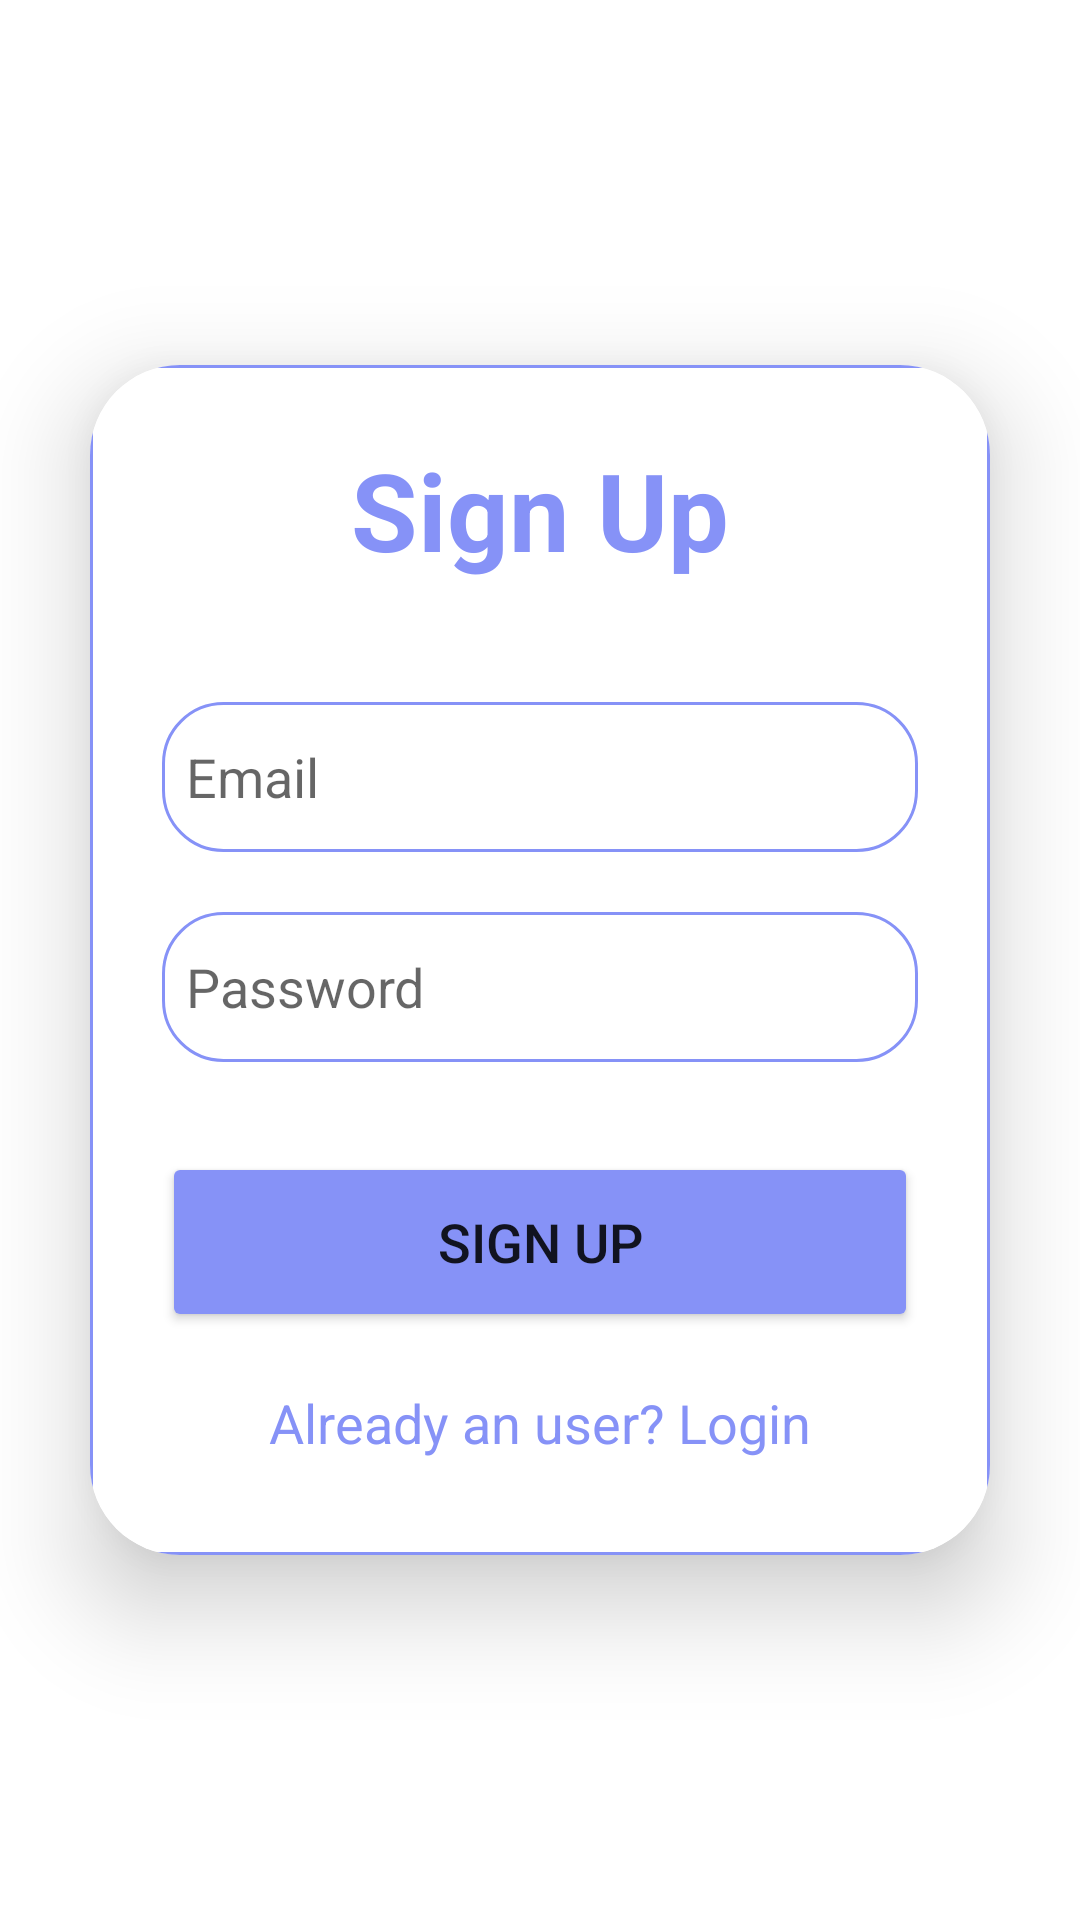

This screen was rendered from an Android layout file. Write that file and the resources it references.
<!-- AndroidManifest.xml: application theme Theme.Diplomnayarabota -->
<!-- res/layout/activity_sign_up.xml -->
<?xml version="1.0" encoding="utf-8"?>
<LinearLayout
    xmlns:android="http://schemas.android.com/apk/res/android"
    xmlns:app="http://schemas.android.com/apk/res-auto"
    xmlns:tools="http://schemas.android.com/tools"
    android:layout_width="match_parent"
    android:layout_height="match_parent"
    android:orientation="vertical"
    android:gravity="center"
    android:background="@color/white"
    tools:context=".login_and_registration.activity_sign_up">

    <androidx.cardview.widget.CardView
        android:layout_width="match_parent"
        android:layout_height="wrap_content"
        android:layout_margin="30dp"
        app:cardCornerRadius="30dp"
        app:cardElevation="20dp">

        <LinearLayout
            android:layout_width="match_parent"
            android:layout_height="wrap_content"
            android:orientation="vertical"
            android:layout_gravity="center_horizontal"
            android:padding="24dp"
            android:background="@drawable/whitebox">

            <TextView
                android:layout_width="match_parent"
                android:layout_height="wrap_content"
                android:text="Sign Up"
                android:textSize="36sp"
                android:textAlignment="center"
                android:textStyle="bold"
                android:textColor="@color/lavender"/>

            <EditText
                android:layout_width="match_parent"
                android:layout_height="50dp"
                android:id="@+id/signup_email"
                android:background="@drawable/whitebox"
                android:layout_marginTop="40dp"
                android:padding="8dp"
                android:hint="Email"
                android:drawableLeft="@drawable/ic_baseline_person_24"
                android:drawablePadding="8dp"
                android:textColor="#050505"/>

            <EditText
                android:layout_width="match_parent"
                android:layout_height="50dp"
                android:id="@+id/signup_password"
                android:background="@drawable/whitebox"
                android:layout_marginTop="20dp"
                android:padding="8dp"
                android:hint="Password"
                android:drawableLeft="@drawable/ic_baseline_lock_24"
                android:drawablePadding="8dp"
                android:textColor="#050505"/>

            <Button
                android:layout_width="match_parent"
                android:layout_height="60dp"
                android:text="Sign Up"
                android:id="@+id/signup_button"
                android:textSize="18sp"
                android:layout_marginTop="30dp"
                android:backgroundTint="@color/lavender"
                app:cornerRadius = "20dp"/>

            <TextView
                android:layout_width="wrap_content"
                android:layout_height="wrap_content"
                android:id="@+id/loginRedirectText"
                android:text="Already an user? Login"
                android:layout_gravity="center"
                android:padding="8dp"
                android:layout_marginTop="10dp"
                android:textColor="@color/lavender"
                android:textSize="18sp"/>

        </LinearLayout>

    </androidx.cardview.widget.CardView>

</LinearLayout>
<!-- resources referenced by this layout -->
<resources>
  <color name="lavender">#8692f7</color>
  <color name="white">#FFFFFFFF</color>
  <!-- drawable whitebox (drawable) -->
  <?xml version="1.0" encoding="utf-8"?>
  <shape xmlns:android="http://schemas.android.com/apk/res/android"
  
  
  
          android:shape="rectangle">
  
  <corners
      android:radius="20dp"/>
  <stroke
      android:color="@color/lavender"
      android:width="1dp"/>
  <solid
      android:color="@color/white"/>
  
      </shape>
  <style name="Theme.Diplomnayarabota" parent="Theme.MaterialComponents.DayNight.Bridge">
          
          <item name="colorPrimary">@color/purple_200</item>
          <item name="colorPrimaryVariant">@color/purple_700</item>
          <item name="colorOnPrimary">@color/black</item>
          
          <item name="colorSecondary">@color/teal_200</item>
          <item name="colorSecondaryVariant">@color/teal_200</item>
          <item name="colorOnSecondary">@color/black</item>
          
          <item name="android:statusBarColor">?attr/colorPrimaryVariant</item>
          
          <item name="android:forceDarkAllowed">false</item>
          <item name="android:windowBackground">@color/lavender</item>
  
  
      </style>
  <color name="purple_200">#FFBB86FC</color>
  <color name="purple_700">#FF3700B3</color>
  <color name="black">#E6DEDE</color>
  <color name="teal_200">#FF03DAC5</color>
</resources>
